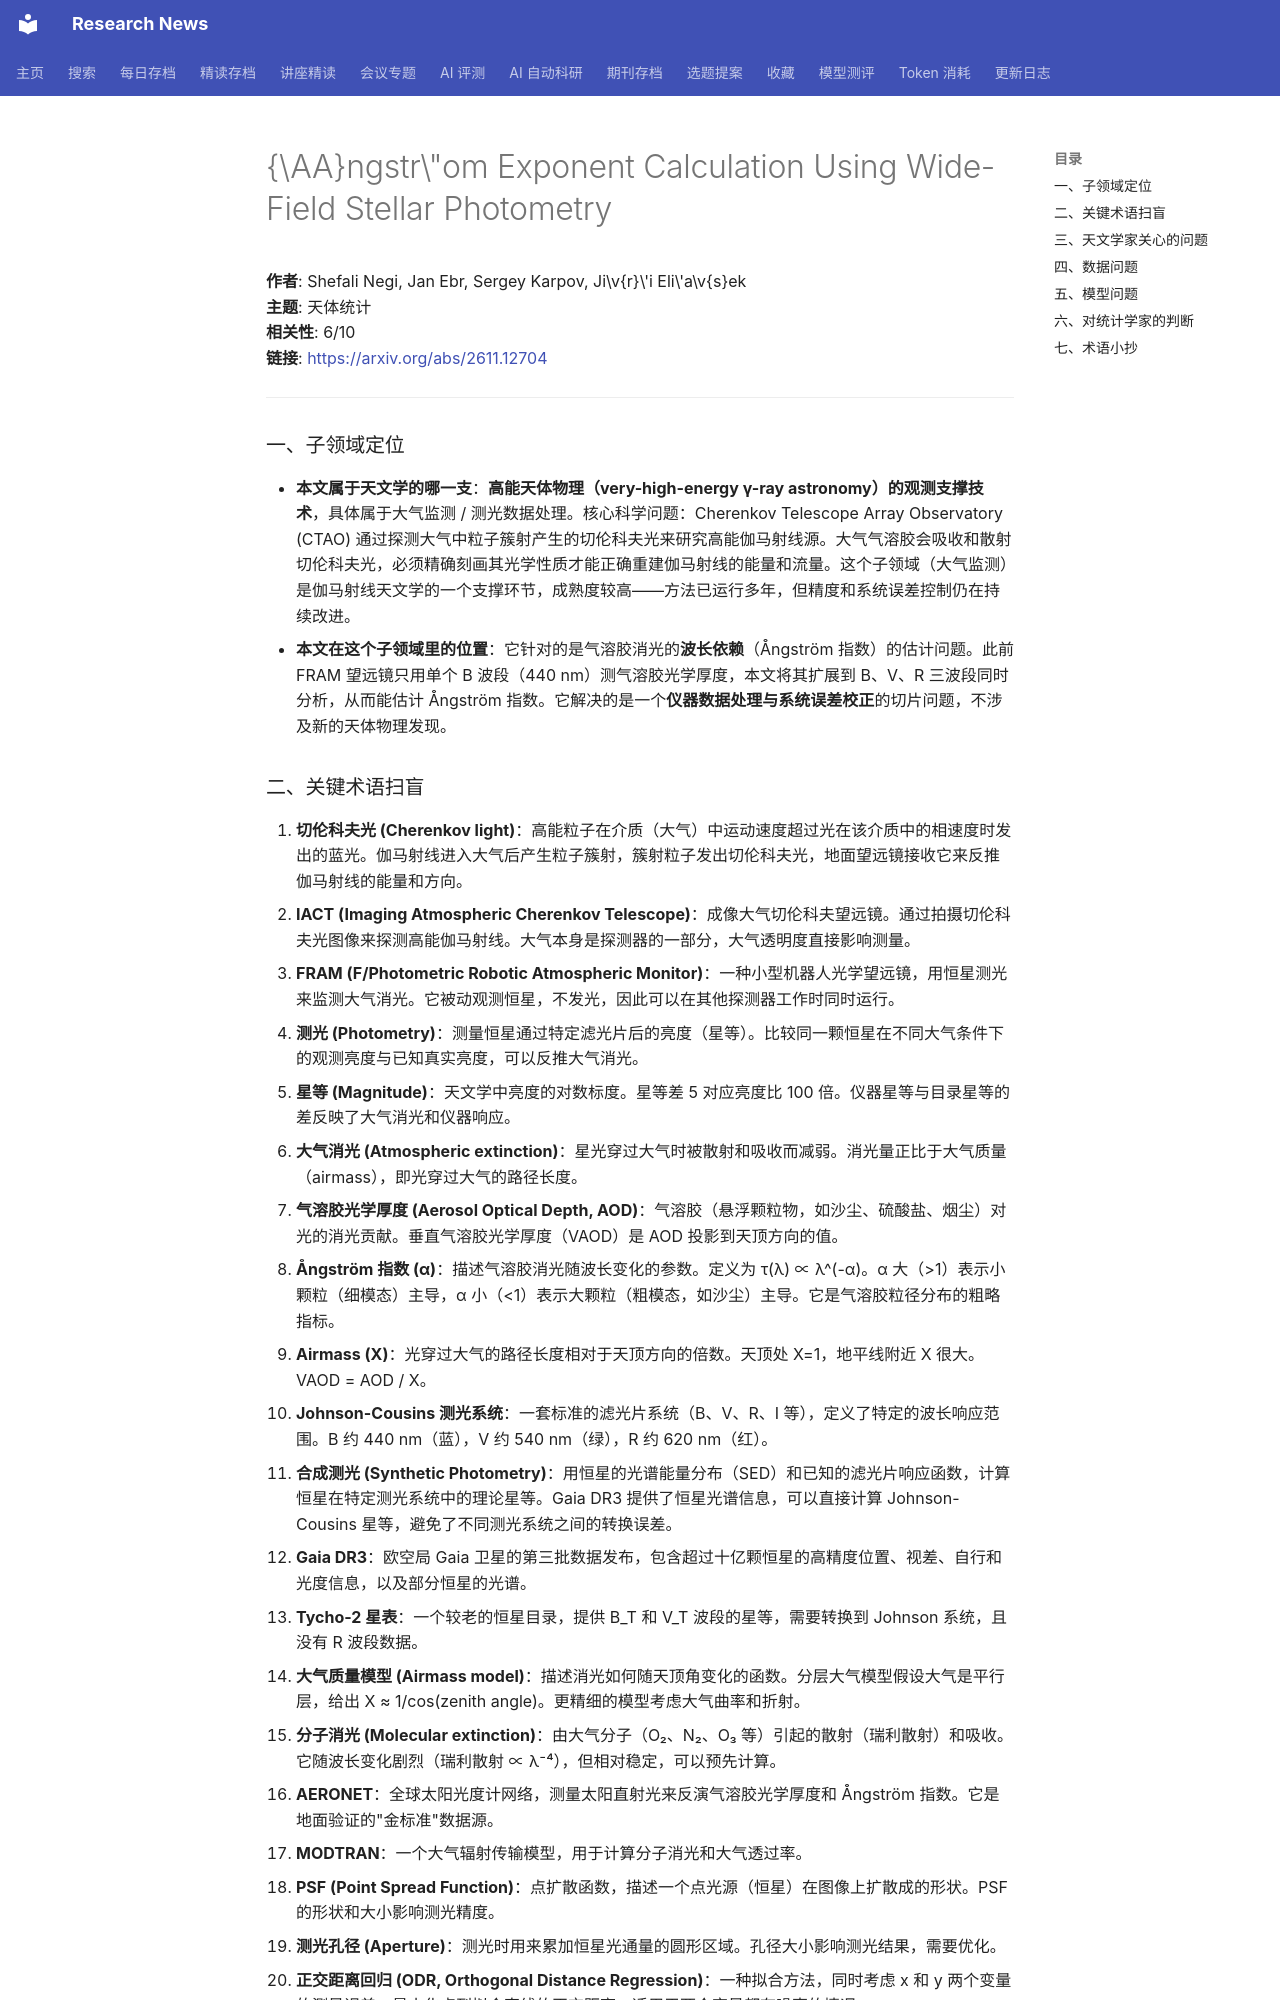

repository: cxy0714/research-news · page: deep_reads/2026-11-11-2611.12704/index.html · generator: mkdocs

# {\AA}ngstr\"om Exponent Calculation Using Wide-Field Stellar Photometry

**作者**: Shefali Negi, Jan Ebr, Sergey Karpov, Ji\v{r}\'i Eli\'a\v{s}ek  
**主题**: 天体统计  
**相关性**: 6/10  
**链接**: <https://arxiv.org/abs/2611.12704>

---

### 一、子领域定位

- **本文属于天文学的哪一支**：**高能天体物理（very-high-energy γ-ray astronomy）的观测支撑技术**，具体属于大气监测 / 测光数据处理。核心科学问题：Cherenkov Telescope Array Observatory (CTAO) 通过探测大气中粒子簇射产生的切伦科夫光来研究高能伽马射线源。大气气溶胶会吸收和散射切伦科夫光，必须精确刻画其光学性质才能正确重建伽马射线的能量和流量。这个子领域（大气监测）是伽马射线天文学的一个支撑环节，成熟度较高——方法已运行多年，但精度和系统误差控制仍在持续改进。
- **本文在这个子领域里的位置**：它针对的是气溶胶消光的**波长依赖**（Ångström 指数）的估计问题。此前 FRAM 望远镜只用单个 B 波段（440 nm）测气溶胶光学厚度，本文将其扩展到 B、V、R 三波段同时分析，从而能估计 Ångström 指数。它解决的是一个**仪器数据处理与系统误差校正**的切片问题，不涉及新的天体物理发现。
